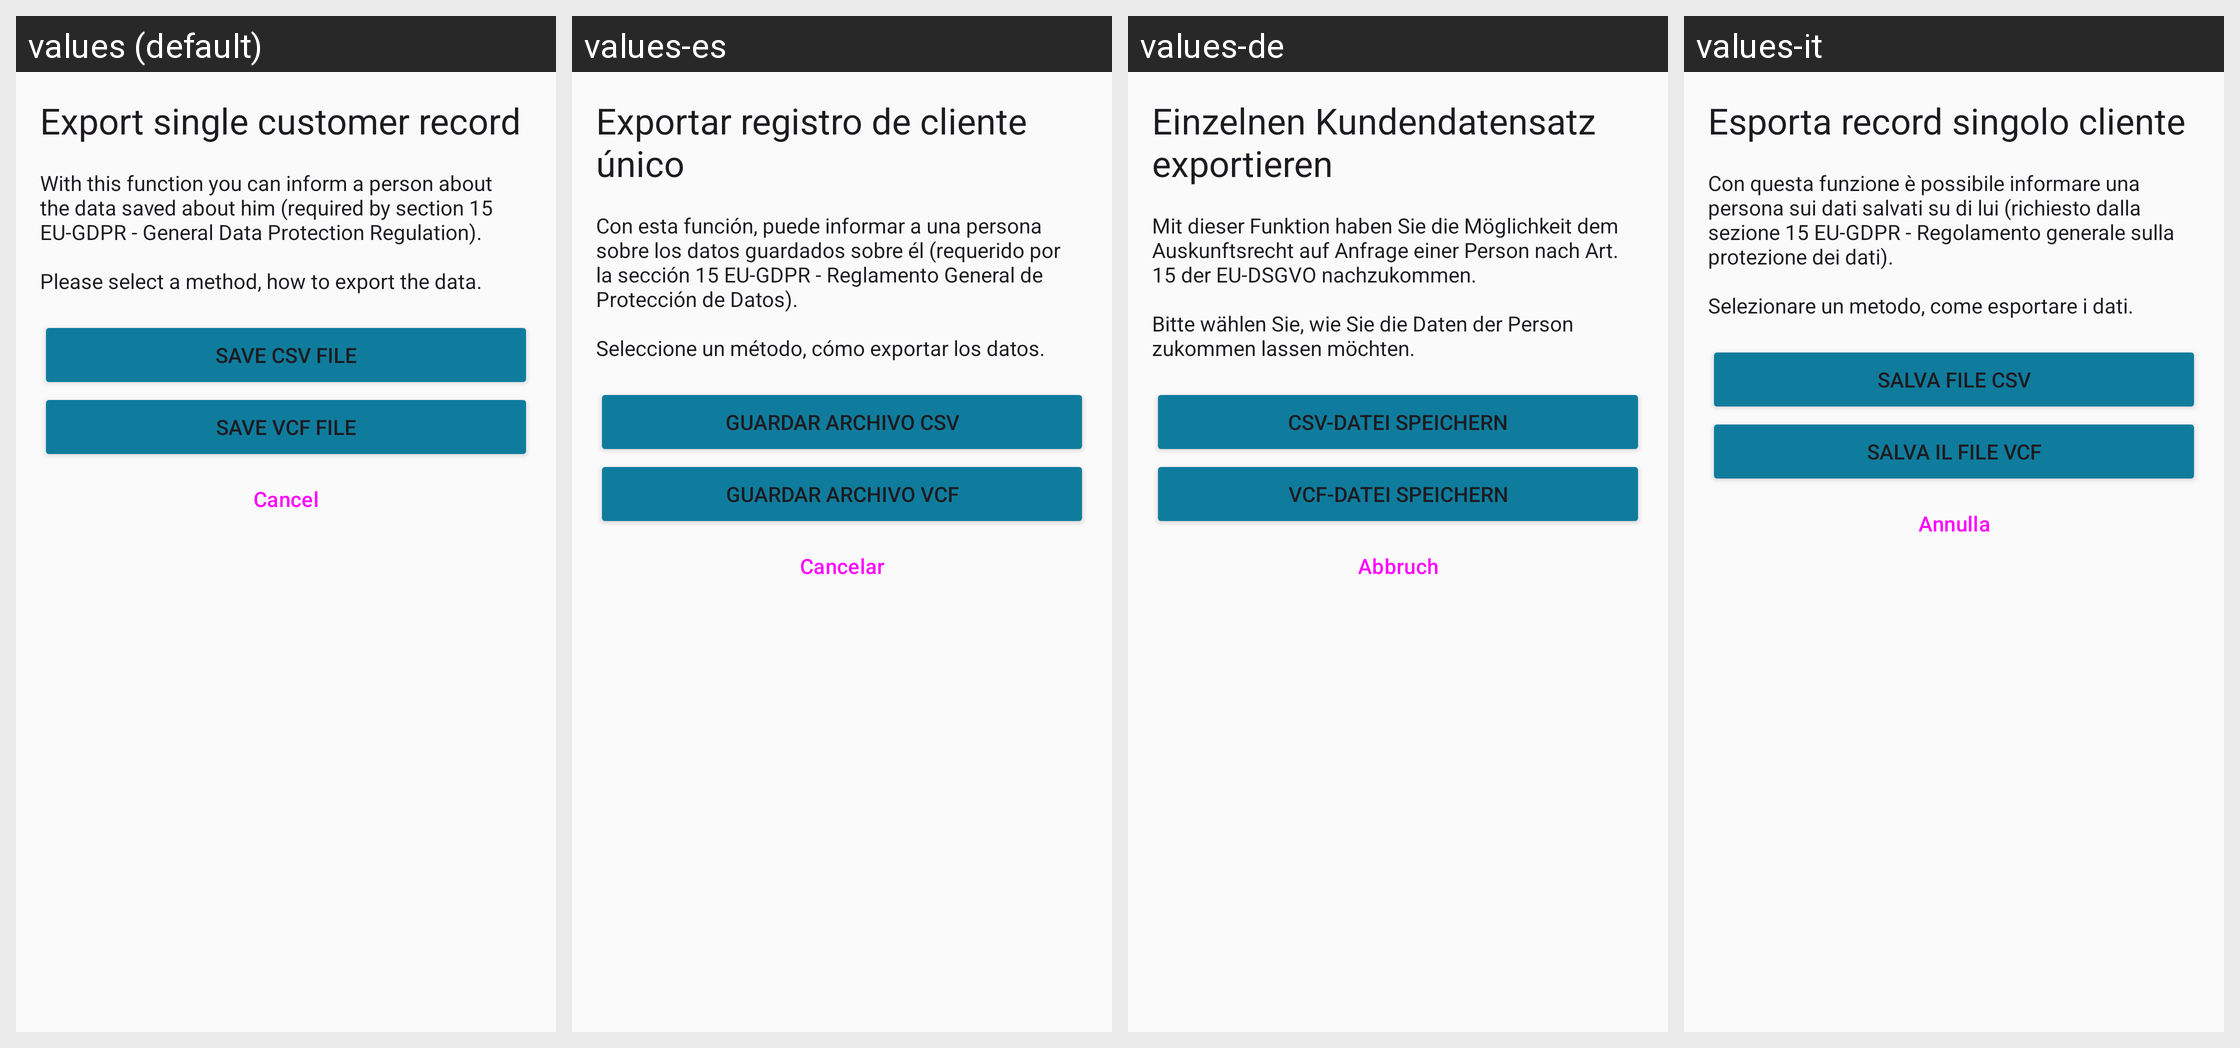

The same Android screen rendered under several of its app's locales, left to right. List the strings drawn on it with the default value and each locale's translation.
Android screen res/layout/dialog_export_single_customer.xml rendered under 4 locales, left to right: values (default), values-es, values-de, values-it. Device: Nexus 5 (rendered at 1080×1920; each locale shown at half size, 540×960, under a caption strip naming it); theme AppTheme.
Other locales in the repository, not shown: values-fr, values-iw, values-nl, values-ru.
Strings drawn on this screen, with the default value and each locale's value (text and hints the layout hard-codes, and strings that could not be matched under every locale, appear in the picture but are not listed):

export_single_title
  values: Export single customer record
  values-es: Exportar registro de cliente único
  values-de: Einzelnen Kundendatensatz exportieren
  values-it: Esporta record singolo cliente

export_single_text
  values: With this function you can inform a person about the data saved about him (required by section 15 EU-GDPR - General Data Protection Regulation).
      
      Please select a method, how to export the data.
  values-es: Con esta función, puede informar a una persona sobre los datos guardados sobre él (requerido por la sección 15 EU-GDPR - Reglamento General de Protección de Datos). 
       
      Seleccione un método, cómo exportar los datos.
  values-de: Mit dieser Funktion haben Sie die Möglichkeit dem Auskunftsrecht auf Anfrage einer Person nach Art. 15 der EU-DSGVO nachzukommen.
      
      Bitte wählen Sie, wie Sie die Daten der Person zukommen lassen möchten.
  values-it: Con questa funzione è possibile informare una persona sui dati salvati su di lui (richiesto dalla sezione 15 EU-GDPR - Regolamento generale sulla protezione dei dati). 
       
      Selezionare un metodo, come esportare i dati.

export_single_csvonly
  values: Save CSV file
  values-es: Guardar archivo CSV
  values-de: CSV-Datei speichern
  values-it: Salva file CSV

export_single_vcfonly
  values: Save VCF file
  values-es: Guardar archivo VCF
  values-de: VCF-Datei speichern
  values-it: Salva il file VCF

abort
  values: Cancel
  values-es: Cancelar
  values-de: Abbruch
  values-it: Annulla
